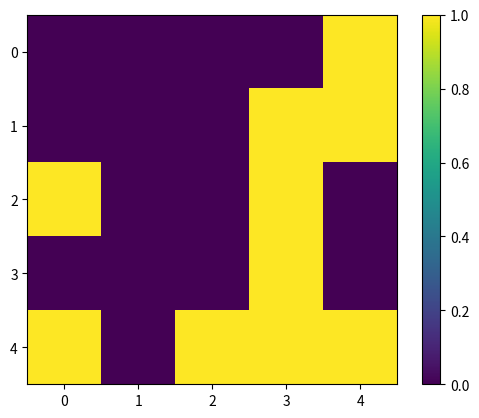

Source code (Python):
#importing libraries
import random
import numpy as np
# import pip
# pip.main(["install","matplotlib"])
import matplotlib.pyplot as plt

# square lattice side length -> L
L = 5
# setting the probability
p = 0.5
# createing L separate lists o L elements:
A = [[0]*L for _ in range(L)]
current = []

# creating 2d loopp, to creating 2d array
# i - number of rows
for i in range(L):
    # j - number of cols
    for j in range(L):
        # if the random number [0,1] is smaller than the set probablity p, than
        if random.random() < p :
            # if yes, set i-row and j-col to be occupied
            A[i][j] = 1
        else:
            # if no, set it as empty cell
            A[i][j] = 0

# plotting the array
plt.imshow(A)
plt.colorbar()
plt.show()

#------------- the burning method ----------------
B = [[None]*L for _ in range(L)]
t = 2
# Label all occupied cells in the top line with the marker t=2.
for j in range(L):
    B[0][j] = t

print(B)
        
